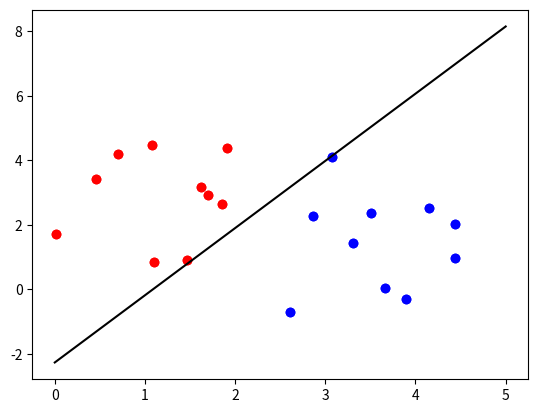

Python code for this plot:
#!/usr/bin/env python3
# -*- coding: utf-8 -*-
"""
Created on Mon Mar 27 11:18:31 2017

[redacted]
"""


#%%
import numpy as np
import matplotlib.pyplot as plt
import math
import random
#%%

def get_gaussian(m1,m2,N):
    #generate gaussian distribution
    cov = [[1,0],[0,1]]
    c1 = np.random.multivariate_normal(m1, cov, N)
    c2 = np.random.multivariate_normal(m2, cov, N)
    data = np.append(c1,c2,axis=0)
    label = np.append(np.zeros(N)-1,np.ones(N),axis=0)
    return data,label

def plus_one(data):
    #this function add a 1 to each sample
    num = np.size(data[:,0])
    new_data = []
    for i in range(num):
        x = list(data[i])
        x.append(1)
        x = np.array(x)
        new_data.append(x)
    new_data = np.array(new_data)
    return new_data
    
def perceptron(data,label):
    dim = np.size(data,1)
    num = np.size(data,0)
    w = np.ones(dim)
    alpha = 0.01
    mis = True
    while mis:
        li = np.arange(num) #create a random list
        random.shuffle(li)
        mis = False
        for j in li:    #check miclassified labels randomly
            if label[j] * sum(data[j] * w) < 0:
                w = w + alpha * label[j] * data[j]
                print("w:",w)
                mis = True
                break
    
    return w
    
#%%
N = 10
m1 = [1,3]
m2 = [3,1]
data, label = get_gaussian(m1,m2,N)
data = plus_one(data)
plt.scatter(data[0:N:,0],data[0:N:,1],c='r')
plt.scatter(data[N:2*N:,0],data[N:2*N:,1],c='b')
#%%
w = perceptron(data,label)
plt.scatter(data[0:N:,0],data[0:N:,1],c='r')
plt.scatter(data[N:2*N:,0],data[N:2*N:,1],c='b')
x1 = 0
x2 = 5
plt.plot([x1,x2],[-(x1 * w[0]/w[1])-(w[2]/w[1]),-(x2 * w[0]/w[1])-(w[2]/w[1])],'k-')
    